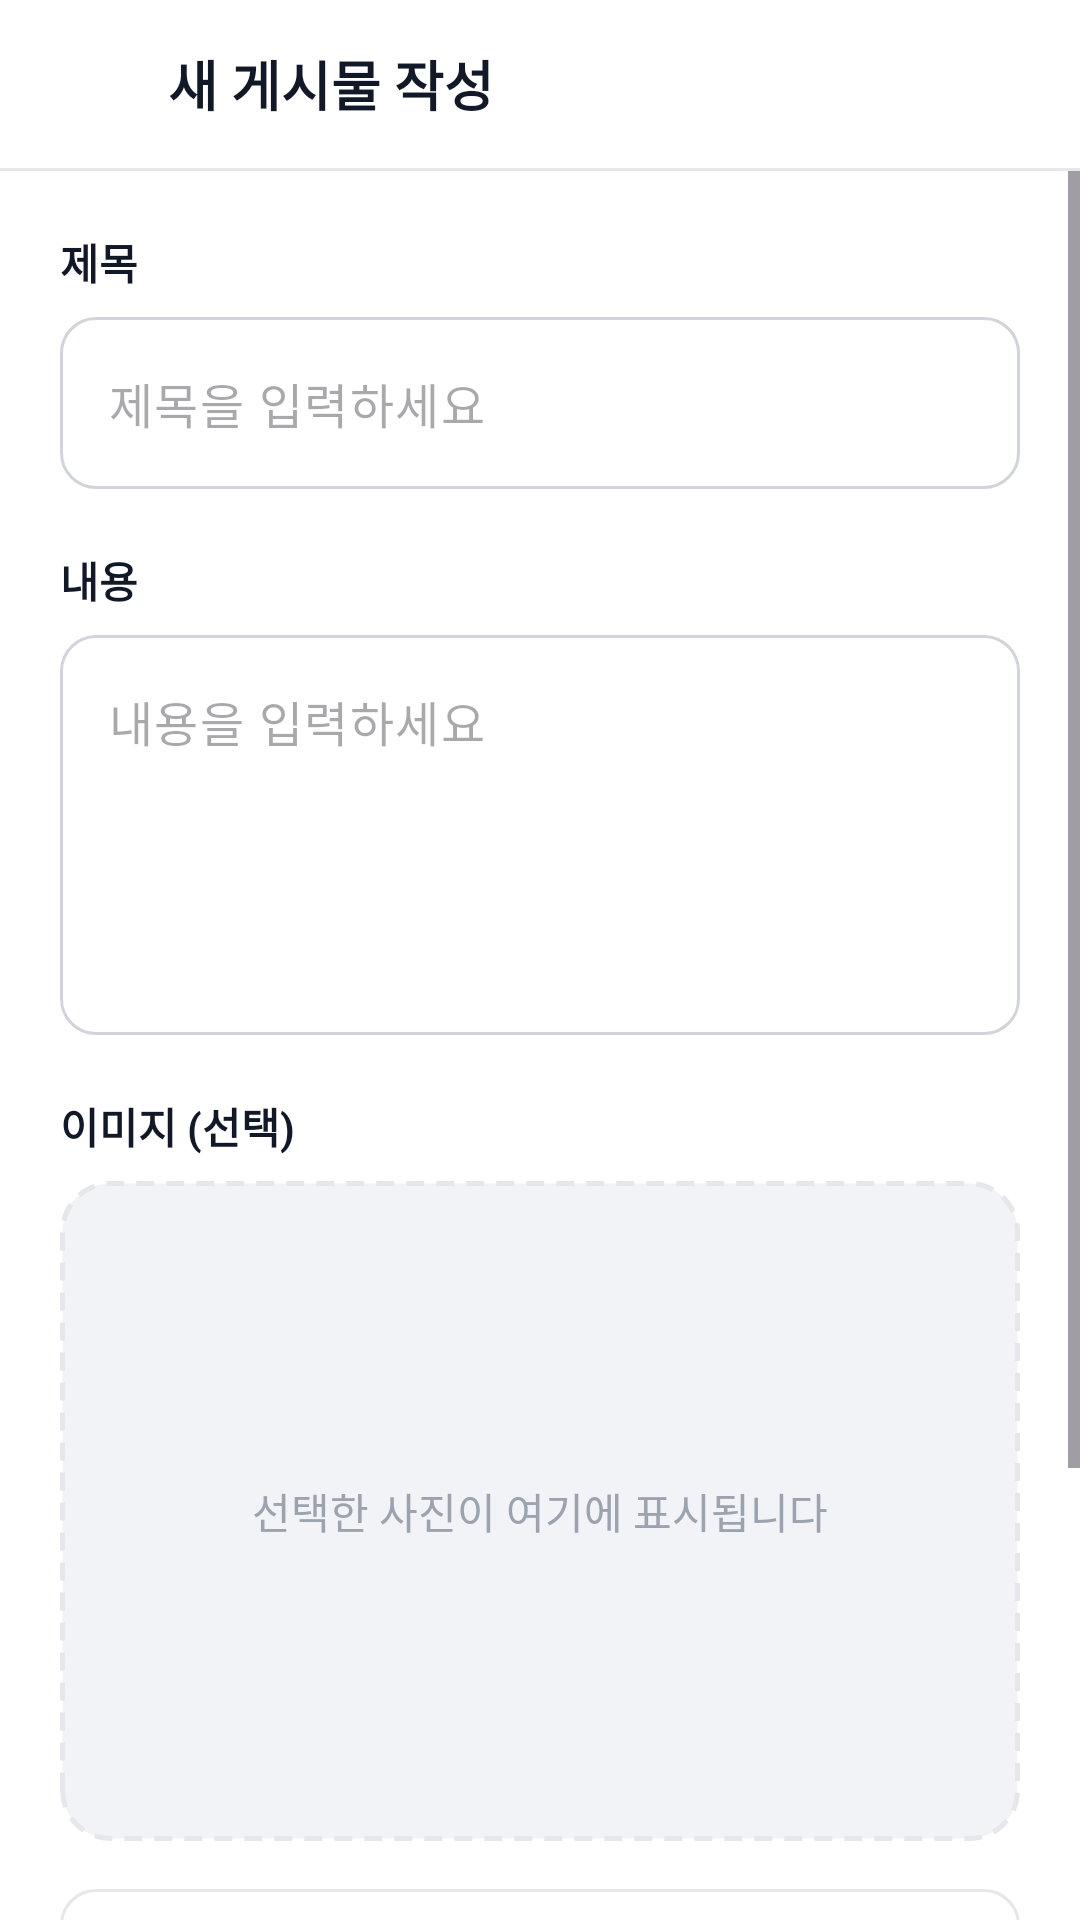

Layout XML and referenced resources for this Android screen:
<!-- AndroidManifest.xml: application theme Theme.PhotoViewer -->
<!-- res/layout/activity_upload.xml -->
<?xml version="1.0" encoding="utf-8"?>
<LinearLayout xmlns:android="http://schemas.android.com/apk/res/android"
    xmlns:app="http://schemas.android.com/apk/res-auto"
    android:layout_width="match_parent"
    android:layout_height="match_parent"
    android:background="@color/pb_surface"
    android:fitsSystemWindows="true"
    android:orientation="vertical">

    
    <LinearLayout style="@style/PhotoBlog.TopBar">

        <ImageButton
            android:id="@+id/btnBack"
            style="@style/PhotoBlog.IconButton"
            android:contentDescription="@string/cd_back"
            android:src="@drawable/ic_arrow_back" />

        <TextView
            android:layout_width="wrap_content"
            android:layout_height="wrap_content"
            android:layout_marginStart="@dimen/space_xs"
            android:text="@string/upload_screen_title"
            android:textColor="@color/pb_text"
            android:textSize="@dimen/text_screen_title"
            android:textStyle="bold" />
    </LinearLayout>

    <View style="@style/PhotoBlog.Divider" />

    <ScrollView
        android:layout_width="match_parent"
        android:layout_height="0dp"
        android:layout_weight="1">

        <LinearLayout
            android:layout_width="match_parent"
            android:layout_height="wrap_content"
            android:orientation="vertical"
            android:padding="@dimen/space_xl">

            
            <TextView
                style="@style/PhotoBlog.FieldLabel"
                android:text="@string/label_title" />

            <com.google.android.material.textfield.TextInputLayout
                style="@style/PhotoBlog.TextInput"
                android:layout_width="match_parent"
                android:layout_height="wrap_content"
                app:hintEnabled="false">

                <com.google.android.material.textfield.TextInputEditText
                    android:id="@+id/editTitle"
                    android:layout_width="match_parent"
                    android:layout_height="wrap_content"
                    android:hint="@string/hint_title"
                    android:inputType="text"
                    android:maxLines="1" />
            </com.google.android.material.textfield.TextInputLayout>

            
            <TextView
                style="@style/PhotoBlog.FieldLabel"
                android:layout_marginTop="@dimen/space_xl"
                android:text="@string/label_text" />

            <com.google.android.material.textfield.TextInputLayout
                style="@style/PhotoBlog.TextInput"
                android:layout_width="match_parent"
                android:layout_height="wrap_content"
                app:hintEnabled="false">

                <com.google.android.material.textfield.TextInputEditText
                    android:id="@+id/editText"
                    android:layout_width="match_parent"
                    android:layout_height="wrap_content"
                    android:gravity="top|start"
                    android:hint="@string/hint_text"
                    android:inputType="textMultiLine"
                    android:minLines="5" />
            </com.google.android.material.textfield.TextInputLayout>

            
            <TextView
                style="@style/PhotoBlog.FieldLabel"
                android:layout_marginTop="@dimen/space_xl"
                android:text="@string/label_image" />

            <com.google.android.material.card.MaterialCardView
                android:layout_width="match_parent"
                android:layout_height="@dimen/upload_preview_height"
                app:cardBackgroundColor="@android:color/transparent"
                app:cardCornerRadius="@dimen/radius_card"
                app:cardElevation="0dp"
                app:strokeWidth="0dp">

                <View
                    android:layout_width="match_parent"
                    android:layout_height="match_parent"
                    android:background="@drawable/bg_image_placeholder" />

                <TextView
                    android:layout_width="wrap_content"
                    android:layout_height="wrap_content"
                    android:layout_gravity="center"
                    android:drawablePadding="@dimen/space_sm"
                    android:gravity="center"
                    android:text="@string/upload_preview_placeholder"
                    android:textColor="@color/pb_hint"
                    android:textSize="@dimen/text_preview"
                    app:drawableTint="@color/pb_hint"
                    app:drawableTopCompat="@drawable/ic_photo_library" />

                <ImageView
                    android:id="@+id/imagePreview"
                    android:layout_width="match_parent"
                    android:layout_height="match_parent"
                    android:contentDescription="@string/cd_upload_preview"
                    android:scaleType="centerCrop" />
            </com.google.android.material.card.MaterialCardView>

            <com.google.android.material.button.MaterialButton
                android:id="@+id/btnPickImage"
                style="@style/PhotoBlog.Button.Outlined"
                android:layout_width="match_parent"
                android:layout_height="wrap_content"
                android:layout_marginTop="@dimen/space_md"
                android:text="@string/action_pick_image"
                app:icon="@drawable/ic_photo_library"
                app:iconGravity="textStart" />

            
            <com.google.android.material.progressindicator.LinearProgressIndicator
                android:id="@+id/progressBar"
                android:layout_width="match_parent"
                android:layout_height="wrap_content"
                android:layout_marginTop="@dimen/space_xxl"
                android:indeterminate="true"
                android:visibility="gone"
                app:trackCornerRadius="4dp"
                app:trackThickness="6dp" />

            <TextView
                android:id="@+id/statusText"
                android:layout_width="match_parent"
                android:layout_height="wrap_content"
                android:layout_marginTop="@dimen/space_sm"
                android:gravity="center_horizontal"
                android:textColor="@color/pb_text_secondary"
                android:textSize="@dimen/text_status" />

            <com.google.android.material.button.MaterialButton
                android:id="@+id/btnUpload"
                style="@style/PhotoBlog.Button.Filled"
                android:layout_width="match_parent"
                android:layout_height="wrap_content"
                android:layout_marginTop="@dimen/space_md"
                android:text="@string/action_upload"
                app:icon="@drawable/ic_cloud_upload"
                app:iconGravity="textStart" />

            <com.google.android.material.button.MaterialButton
                android:id="@+id/btnCancel"
                style="@style/PhotoBlog.Button.Text"
                android:layout_width="match_parent"
                android:layout_height="wrap_content"
                android:layout_marginTop="@dimen/space_xs"
                android:text="@string/action_cancel" />

        </LinearLayout>
    </ScrollView>
</LinearLayout>
<!-- resources referenced by this layout -->
<resources>
  <color name="pb_hint">#FF9CA3AF</color>
  <color name="pb_surface">#FFFFFFFF</color>
  <color name="pb_text">#FF111827</color>
  <color name="pb_text_secondary">#FF4B5563</color>
  <dimen name="radius_card">16dp</dimen>
  <dimen name="space_md">12dp</dimen>
  <dimen name="space_sm">8dp</dimen>
  <dimen name="space_xl">20dp</dimen>
  <dimen name="space_xs">4dp</dimen>
  <dimen name="space_xxl">24dp</dimen>
  <dimen name="text_preview">14sp</dimen>
  <dimen name="text_screen_title">18sp</dimen>
  <dimen name="text_status">13sp</dimen>
  <dimen name="upload_preview_height">220dp</dimen>
  <string name="action_cancel">취소</string>
  <string name="action_pick_image">사진 선택</string>
  <string name="action_upload">업로드</string>
  <string name="cd_back">뒤로 가기</string>
  <string name="cd_upload_preview">선택한 이미지 미리보기</string>
  <string name="hint_text">내용을 입력하세요</string>
  <string name="hint_title">제목을 입력하세요</string>
  <string name="label_image">이미지 (선택)</string>
  <string name="label_text">내용</string>
  <string name="label_title">제목</string>
  <string name="upload_preview_placeholder">선택한 사진이 여기에 표시됩니다</string>
  <string name="upload_screen_title">새 게시물 작성</string>
  <style name="PhotoBlog.Button.Filled" parent="Widget.Material3.Button">
          <item name="android:minHeight">@dimen/button_height</item>
          <item name="android:textSize">15sp</item>
          <item name="android:textStyle">bold</item>
          <item name="cornerRadius">@dimen/radius_button</item>
      </style>
  <style name="PhotoBlog.Button.Outlined" parent="Widget.Material3.Button.OutlinedButton">
          <item name="android:minHeight">@dimen/button_height</item>
          <item name="android:textSize">15sp</item>
          <item name="android:textStyle">bold</item>
          <item name="cornerRadius">@dimen/radius_button</item>
          <item name="strokeColor">@color/pb_border</item>
      </style>
  <style name="PhotoBlog.Button.Text" parent="Widget.Material3.Button.TextButton">
          <item name="android:minHeight">@dimen/button_height</item>
          <item name="android:textSize">15sp</item>
          <item name="android:textColor">@color/pb_muted</item>
          <item name="cornerRadius">@dimen/radius_button</item>
      </style>
  <style name="PhotoBlog.Divider" parent="">
          <item name="android:layout_width">match_parent</item>
          <item name="android:layout_height">1dp</item>
          <item name="android:background">@color/pb_border</item>
      </style>
  <style name="PhotoBlog.IconButton" parent="">
          <item name="android:layout_width">@dimen/icon_button_size</item>
          <item name="android:layout_height">@dimen/icon_button_size</item>
          <item name="android:background">?attr/selectableItemBackgroundBorderless</item>
          <item name="android:scaleType">center</item>
          <item name="tint">@color/pb_text</item>
      </style>
  <style name="Theme.PhotoViewer" parent="Base.Theme.PhotoViewer" />
  <color name="pb_surface_variant">#FFF1F3F6</color>
  <color name="pb_border">#FFE5E7EB</color>
  <dimen name="button_height">52dp</dimen>
  <dimen name="radius_button">12dp</dimen>
  <color name="pb_muted">#FF6B7280</color>
  <dimen name="text_label">14sp</dimen>
  <dimen name="icon_button_size">48dp</dimen>
  <dimen name="radius_input">12dp</dimen>
  <color name="pb_primary">#FF2563EB</color>
  <dimen name="toolbar_height">56dp</dimen>
  <color name="pb_on_primary">#FFFFFFFF</color>
  <color name="pb_primary_soft">#FFEFF4FF</color>
  <color name="pb_primary_dark">#FF1D4ED8</color>
  <color name="pb_error">#FFDC2626</color>
  <color name="pb_background">#FFF7F8FA</color>
</resources>
